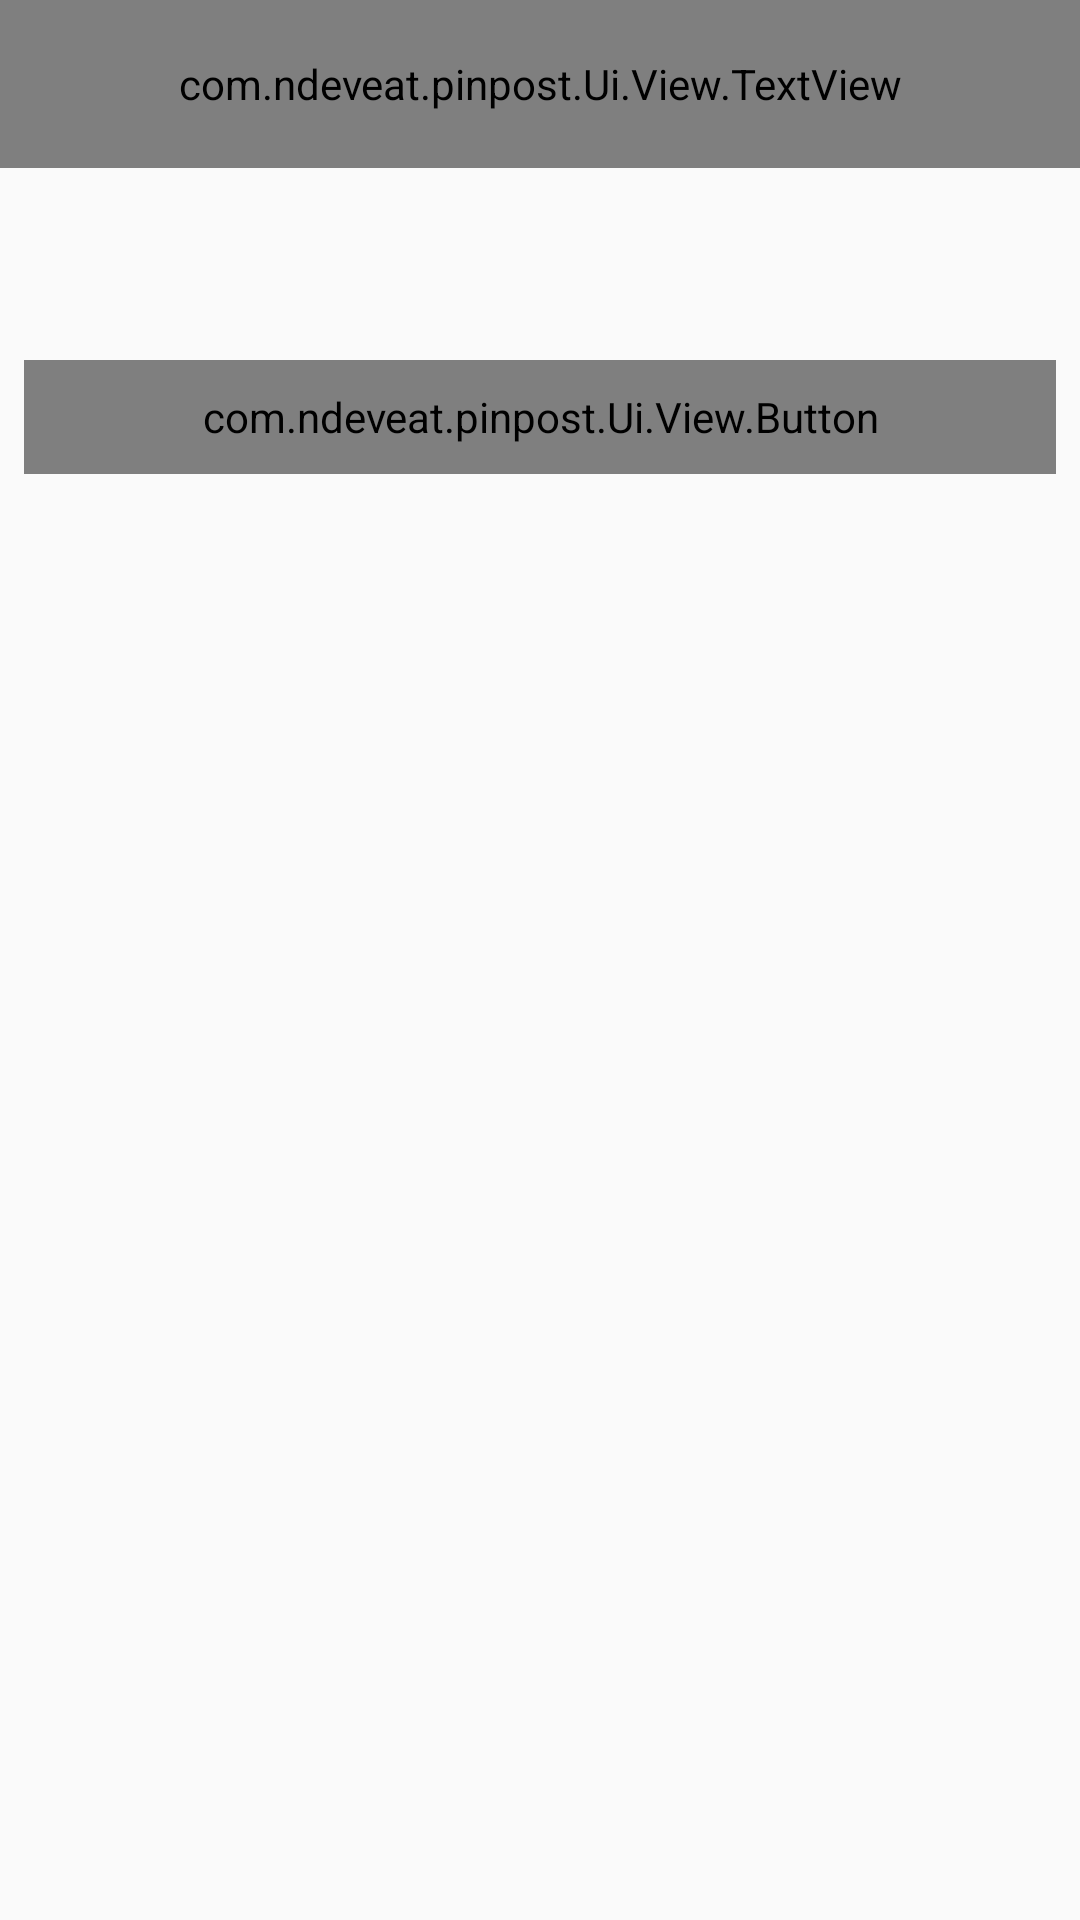

Reconstruct the res/layout file that produces this screen, plus the resources it refers to.
<!-- AndroidManifest.xml: activity theme MainTheme -->
<!-- res/layout/activity_push.xml -->
<?xml version="1.0" encoding="utf-8"?>
<LinearLayout xmlns:android="http://schemas.android.com/apk/res/android"
    xmlns:app="http://schemas.android.com/apk/res-auto"
    xmlns:tools="http://schemas.android.com/tools"
    android:layout_width="match_parent"
    android:layout_height="match_parent"
    android:orientation="vertical"
    tools:context="com.example.pinpost.Activity.PushActivity">

    <android.support.design.widget.AppBarLayout
        android:id="@+id/appbar"
        android:layout_width="match_parent"
        android:layout_height="56dp"
        android:theme="@style/AppTheme.AppBarOverlay"
        tools:layout_editor_absoluteX="8dp"
        tools:layout_editor_absoluteY="0dp">

        <RelativeLayout
            android:layout_width="match_parent"
            android:layout_height="wrap_content">

            <include
                android:id="@+id/toolbar"
                layout="@layout/toolbar" />

            <com.example.pinpost.Ui.View.TextView
                android:layout_width="match_parent"
                android:layout_height="match_parent"
                android:gravity="center"
                android:text="작성하기"
                android:textColor="@android:color/black"
                android:textSize="18dp" />
        </RelativeLayout>
    </android.support.design.widget.AppBarLayout>

    <android.support.v7.widget.RecyclerView
        android:id="@+id/push_category_list"
        android:layout_width="match_parent"
        android:layout_height="wrap_content"
        android:layout_marginEnd="8dp"
        android:layout_marginLeft="8dp"
        android:layout_marginRight="8dp"
        android:layout_marginStart="8dp"
        android:layout_marginTop="32dp"
        app:layout_constraintLeft_toLeftOf="parent"
        app:layout_constraintRight_toRightOf="parent"
        app:layout_constraintTop_toTopOf="parent">

    </android.support.v7.widget.RecyclerView>

    <com.example.pinpost.Ui.View.Button
        android:id="@+id/push_button"
        android:layout_width="match_parent"
        android:layout_height="38dp"
        android:layout_marginEnd="8dp"
        android:layout_marginLeft="8dp"
        android:layout_marginRight="8dp"
        android:layout_marginStart="8dp"
        android:layout_marginTop="32dp"
        android:background="@drawable/push_button"
        android:gravity="center"
        android:text="올리기"
        android:textColor="@android:color/white"
        android:textSize="16dp" />
</LinearLayout>
<!-- res/layout/toolbar.xml (included above) -->
<?xml version="1.0" encoding="utf-8"?>
<RelativeLayout xmlns:android="http://schemas.android.com/apk/res/android"
    xmlns:app="http://schemas.android.com/apk/res-auto"
    android:layout_width="match_parent"
    android:layout_height="wrap_content">

    <android.support.v7.widget.Toolbar
        android:id="@+id/pinpost_toolbar"
        android:layout_width="match_parent"
        android:layout_height="?attr/actionBarSize"
        android:background="@android:color/white"
        app:theme="@style/PinPostToolbar">

        <android.support.design.widget.TabLayout
            android:id="@+id/pinpost_tablayout"
            android:layout_width="match_parent"
            android:layout_height="?attr/actionBarSize"
            android:background="@android:color/white"
            app:paddingStart="10dp"
            app:tabGravity="fill"
            app:tabIndicatorColor="@android:color/holo_blue_light"
            app:tabIndicatorHeight="2dp"
            app:tabMaxWidth="0dp"
            app:tabMode="fixed" />
    </android.support.v7.widget.Toolbar>
</RelativeLayout>
<!-- resources referenced by this layout -->
<resources>
  <!-- drawable push_button (drawable) -->
  <?xml version="1.0" encoding="utf-8"?>
  <shape xmlns:android="http://schemas.android.com/apk/res/android">
      <solid android:color="@color/pinpost" />
      <corners android:radius="5dp" />
  </shape>
  <style name="AppTheme.AppBarOverlay" parent="ThemeOverlay.AppCompat.Dark.ActionBar" />
  <style name="PinPostToolbar" parent="@style/ThemeOverlay.AppCompat.Dark.ActionBar">
          <item name="actionMenuTextColor">@android:color/black</item>
          <item name="colorControlNormal">@android:color/black</item>
          <item name="android:actionMenuTextColor">@android:color/black</item>
      </style>
  <style name="MainTheme" parent="MainThemeColor">
  
      </style>
  <color name="pinpost">#73ecff</color>
  <style name="MainThemeColor" parent="NoTitleNoActionBar">
          <item name="colorPrimaryDark">@android:color/darker_gray</item>
      </style>
  <style name="NoTitleNoActionBar" parent="AppTheme">
          <item name="windowActionBar">false</item>
          <item name="windowNoTitle">true</item>
      </style>
  <style name="AppTheme" parent="Theme.AppCompat.Light.DarkActionBar">
          
          <item name="colorPrimary">@color/colorPrimary</item>
          <item name="colorPrimaryDark">@color/colorPrimaryDark</item>
          <item name="colorAccent">@color/colorAccent</item>
      </style>
  <color name="colorPrimary">#3F51B5</color>
  <color name="colorPrimaryDark">#303F9F</color>
  <color name="colorAccent">#FF4081</color>
</resources>
